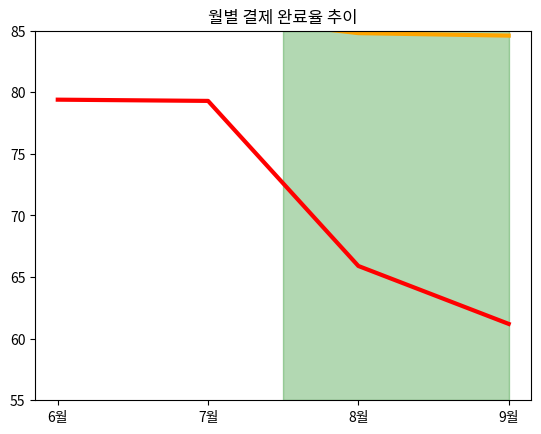

This chart was generated by the following Python code: (Note: this script raises an exception after producing the figure.)
import matplotlib.pyplot as plt
months = ["6월", "7월", "8월", "9월"]
new = [79.4, 79.3, 65.9, 61.2]
old = [86.1, 86.2, 84.8, 84.6]
plt.plot(months, new, color="red", linewidth=3)
plt.plot(months, old, color="orange", linewidth=3)
plt.axvspan(1.5, 3, color="green", alpha=0.3)
plt.ylim(55, 85)   # 차이가 잘 보이게
plt.title("월별 결제 완료율 추이")
plt.savefig("산출물/차트_완료율.png")
